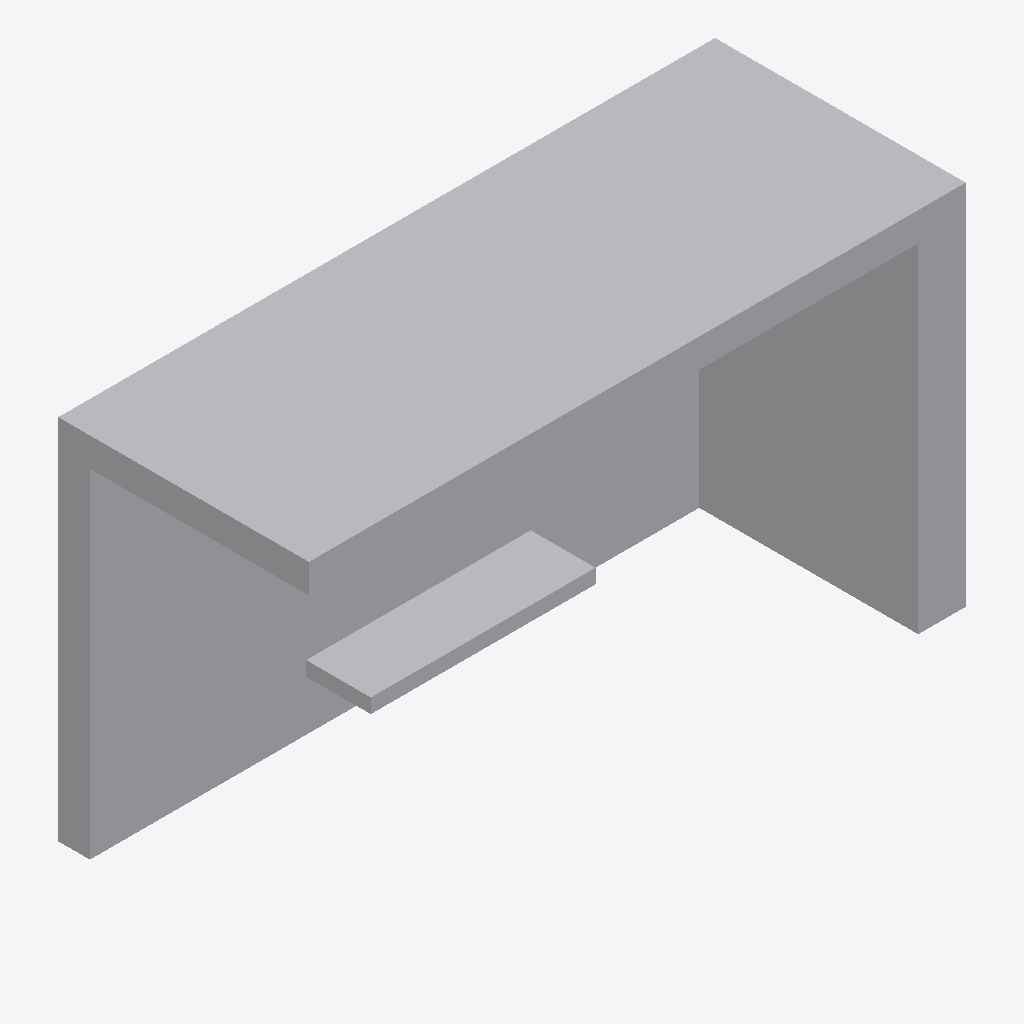
Isometric view of an IFC building model (IFC-SPF (STEP), schema IFC2X3, length unit metre), seen from the south-west, elements coloured by IFC class: 1 other element (light grey).
Extent 4.6 m × 1.7 m × 2.5 m (x, y, z). Storeys (1): Port De Barcelona at 0.00 m. Elements (1): 1 IfcFurnishingElement.

HEADER;
FILE_DESCRIPTION(('ViewDefinition [CoordinationView_V2.0]'),'2;1');
FILE_NAME('','',(''),(''),'','','');
FILE_SCHEMA(('IFC2X3'));
ENDSEC;
DATA;
#105=IFCPROJECT('34UKVHeH5CHvrwyycS_2aZ',$,'Port De Barcelona',$,$,'Port De Barcelona','Port De Barcelona',(#97),#92);
#130=IFCSITE('34UKVHeH5CHvrwyycS_2aX',$,'Default',$,$,#127,$,$,.ELEMENT.,(42,21,31,181945),(-71,-3,-24,-263305),0.0,$,$);
#115=IFCBUILDING('34UKVHeH5CHvrwyycS_2aY',$,'Port De Barcelona',$,$,#32,$,'Port De Barcelona',.ELEMENT.,$,$,$);
#124=IFCBUILDINGSTOREY('34UKVHeH5CHvrwyybZ1_NS',$,'Port De Barcelona',$,'Level:8mm Head',#122,$,'Port De Barcelona',.ELEMENT.,0.0);
#311=IFCFURNISHINGELEMENT('0bXUlLUuv7fBN8tCQa_3PG',$,'APBCN-URB-MOB-ParadaAutobus_Cubierta_Plana_Banco:Tipo1:329934',$,'APBCN-URB-MOB-ParadaAutobus_Cubierta_Plana_Banco:Tipo1',#309,#304,'329934');
ENDSEC;
